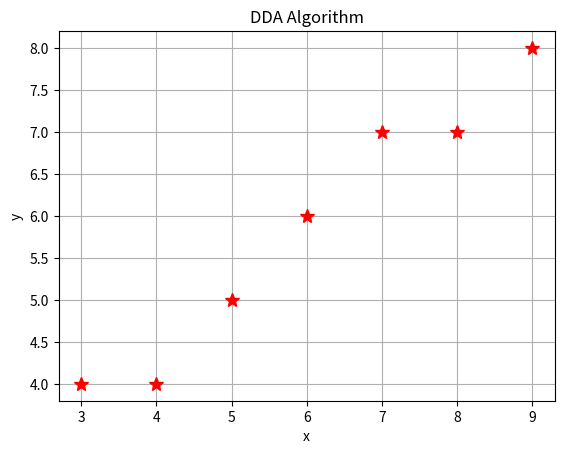

Python code for this plot:
import matplotlib.pyplot as plt
def lineDDA(x0, y0, xEnd, yEnd):
    
    dx = xEnd - x0
    dy = yEnd - y0
    x, y = x0, y0

    steps = abs(dx) if abs(dx) > abs(dy) else abs(dy)
    xIncrement = dx / steps
    yIncrement = dy / steps

    plt.xlabel('x')
    plt.ylabel('y')
    plt.title('DDA Algorithm')
    plt.grid(True) 
    print("DDA Line Points")
    for _ in range(steps):
        x += xIncrement
        y += yIncrement
        round_x,round_y= round(x),round(y)
        print(f"({round_x},{round_y})")
        plt.plot([round_x], [round_y], marker='*', color='red',markersize=10)

    plt.show()

lineDDA(2, 3, 9, 8)